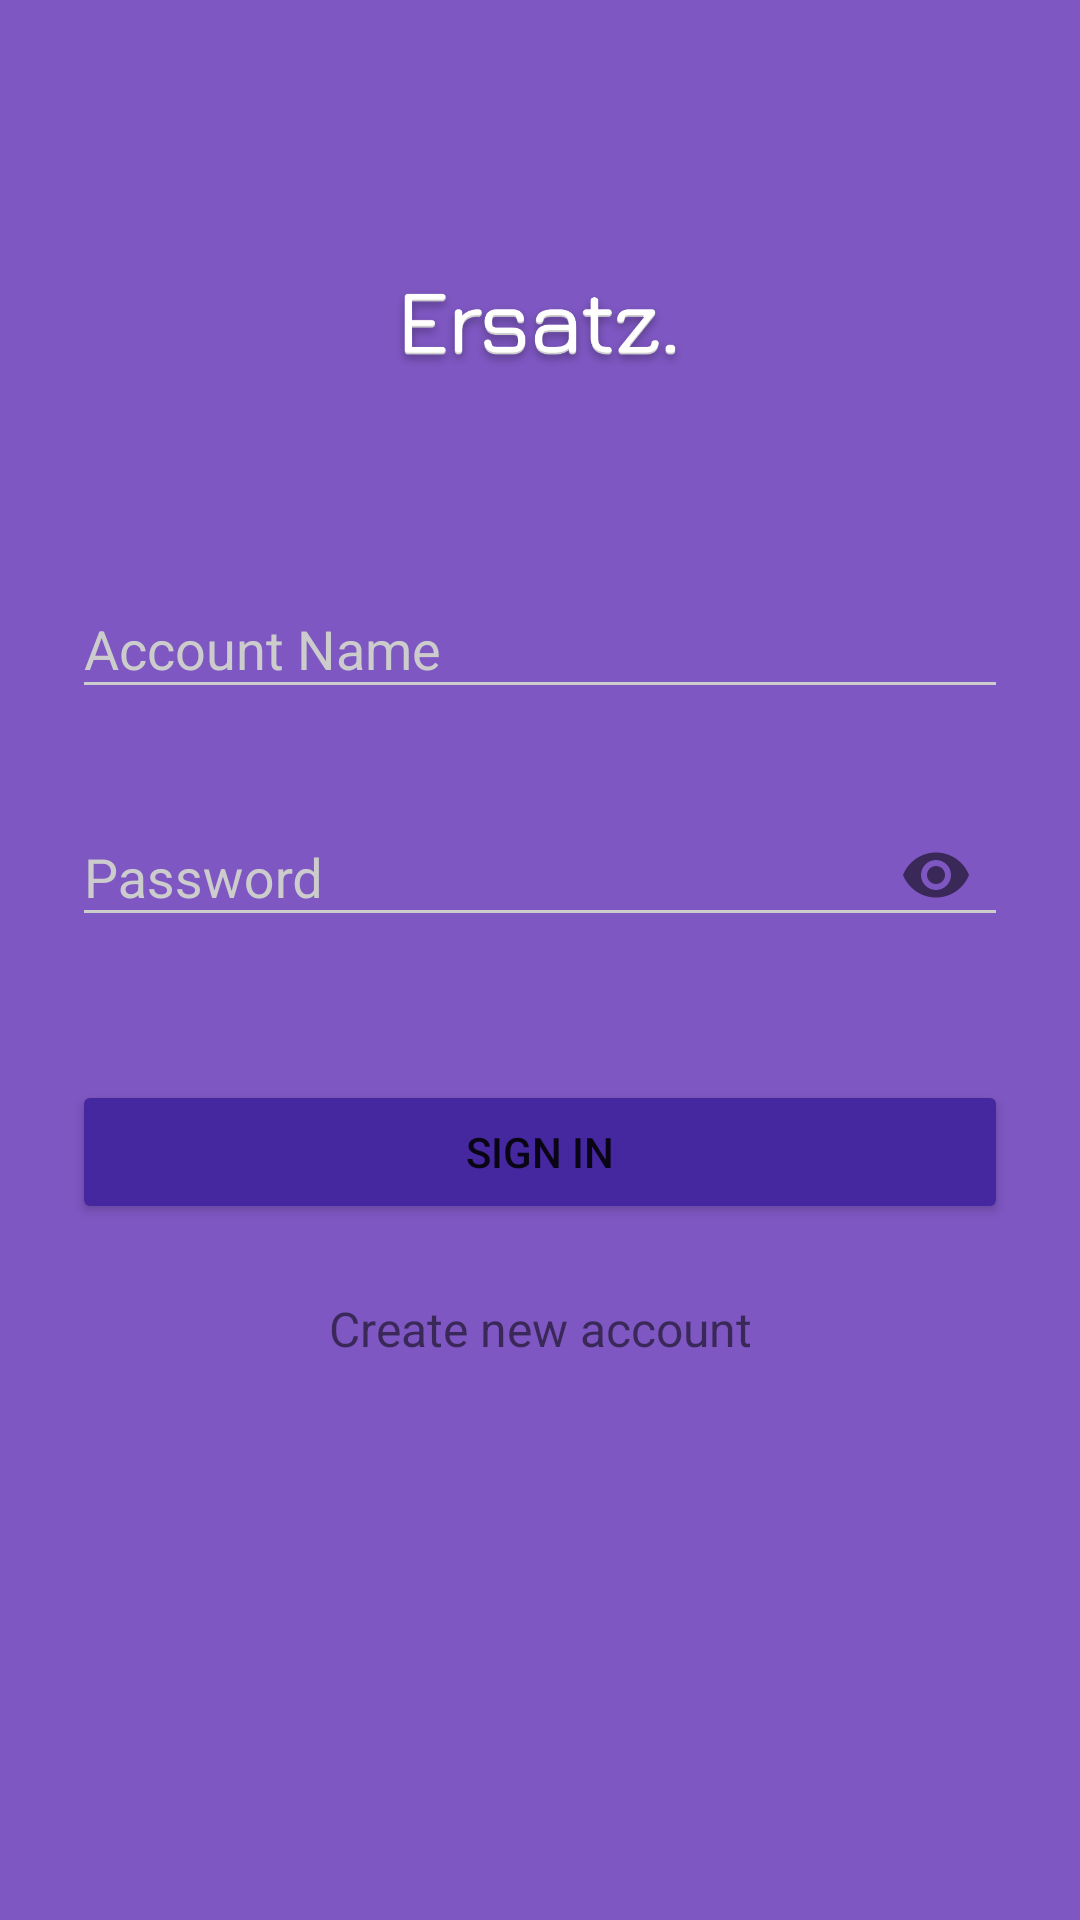

Reconstruct the res/layout file that produces this screen, plus the resources it refers to.
<!-- AndroidManifest.xml: activity theme AppTheme.Dark -->
<!-- res/layout/activity_signin.xml -->
<?xml version="1.0" encoding="utf-8"?>
<ScrollView xmlns:android="http://schemas.android.com/apk/res/android"
    xmlns:app="http://schemas.android.com/apk/res-auto"
    android:layout_width="fill_parent"
    android:layout_height="fill_parent"
    android:fitsSystemWindows="true">

    <LinearLayout
        android:layout_width="match_parent"
        android:layout_height="wrap_content"
        android:orientation="vertical"
        android:paddingLeft="24dp"
        android:paddingRight="24dp"
        android:paddingTop="56dp">

        
        <ImageView
            android:layout_width="104dp"
            android:layout_height="104dp"
            android:layout_gravity="center_horizontal"
            android:layout_marginBottom="24dp"
            android:src="@drawable/logo" />

        
        <android.support.design.widget.TextInputLayout
            android:id="@+id/input_account_name_wrapper"
            style="@style/text_input_wrapper">

            <EditText
                android:id="@+id/input_account_name"
                style="@style/text_input"
                android:hint="@string/account_name" />
        </android.support.design.widget.TextInputLayout>

        
        <android.support.design.widget.TextInputLayout
            android:id="@+id/input_password_wrapper"
            style="@style/text_input_wrapper"
            app:passwordToggleEnabled="true">

            <EditText
                android:id="@+id/input_password"
                style="@style/text_input"
                android:hint="@string/password"
                android:inputType="textPassword" />
        </android.support.design.widget.TextInputLayout>

        
        <android.support.v7.widget.AppCompatButton
            android:id="@+id/btn_signin"
            style="@style/button"
            android:text="@string/sign_in" />

        
        <TextView
            android:id="@+id/link_signup"
            style="@style/sign_in_up_link"
            android:text="@string/create_new_account"
            />

    </LinearLayout>
</ScrollView>
<!-- resources referenced by this layout -->
<resources>
  <!-- drawable logo: png bitmap (drawable, 36123 bytes) -->
  <string name="account_name">Account Name</string>
  <string name="create_new_account">Create new account</string>
  <string name="password">Password</string>
  <string name="sign_in">Sign In</string>
  <style name="button">
          <item name="android:layout_width">fill_parent</item>
          <item name="android:layout_height">wrap_content</item>
          <item name="android:layout_marginBottom">24dp</item>
          <item name="android:layout_marginTop">24dp</item>
          <item name="android:paddingLeft">12dp</item>
          <item name="android:paddingRight">12dp</item>
          <item name="android:paddingTop">12dp</item>
          <item name="android:paddingBottom">12dp</item>
      </style>
  <style name="sign_in_up_link">
          <item name="android:layout_width">fill_parent</item>
          <item name="android:layout_height">wrap_content</item>
          <item name="android:layout_marginBottom">56dp</item>
          <item name="android:gravity">center</item>
          <item name="android:textSize">16sp</item>
      </style>
  <style name="text_input">
          <item name="android:layout_height">wrap_content</item>
          <item name="android:layout_width">match_parent</item>
          <item name="android:inputType">textPersonName</item>
      </style>
  <style name="text_input_wrapper">
          <item name="android:layout_height">wrap_content</item>
          <item name="android:layout_width">match_parent</item>
          <item name="android:layout_marginBottom">0dp</item>
          <item name="android:layout_marginTop">0dp</item>
          <item name="errorEnabled">true</item>
          <item name="errorTextAppearance">@style/error_appearance</item>
      </style>
  <style name="AppTheme.Dark" parent="Theme.AppCompat.DayNight.DarkActionBar">
          <item name="colorPrimary">@color/primary</item>
          <item name="colorPrimaryDark">@color/primary_dark</item>
          <item name="colorAccent">@color/accent</item>
  
          <item name="android:windowBackground">@color/primary</item>
  
          <item name="colorControlNormal">@color/iron</item>
          <item name="colorControlActivated">@color/white</item>
          <item name="colorControlHighlight">@color/white</item>
          <item name="android:textColorHint">@color/iron</item>
  
          <item name="colorButtonNormal">@color/primary_darker</item>
      </style>
  <style name="error_appearance" parent="@android:style/TextAppearance">
          <item name="android:textColor">@color/primary_darker</item>
          <item name="android:textSize">12sp</item>
      </style>
  <color name="primary">#7E57C2</color>
  <color name="primary_dark">#5E35B1</color>
  <color name="accent">#FFFFFF</color>
  <color name="iron">#CCCCCC</color>
  <color name="white">#FFFFFF</color>
  <color name="primary_darker">#4527A0</color>
</resources>
